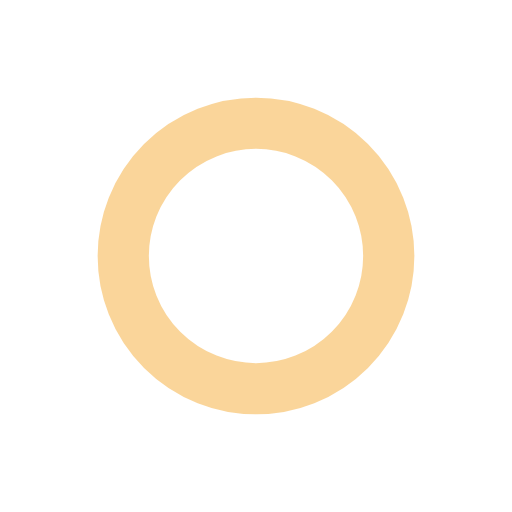
t = 0.00 s
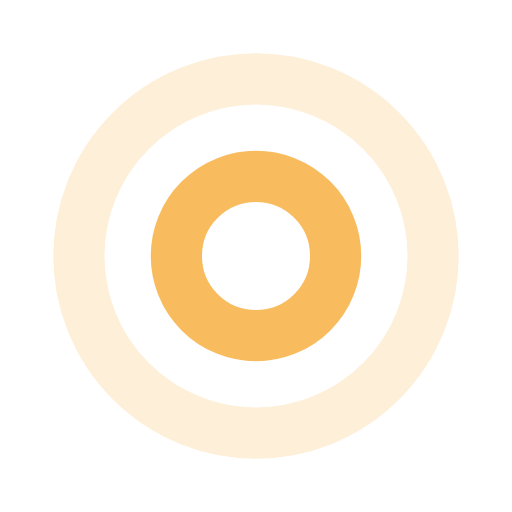
t = 0.25 s
t = 0.50 s: frame unchanged from t = 0.00 s, image omitted
t = 0.75 s: frame unchanged from t = 0.25 s, image omitted

The animated SVG that drew these frames (rendered in a browser with its animation timeline set to each time). Animation: 4 SMIL elements (animate=4); one cycle of 1.00 s, repeats indefinitely.

<svg width="100%" height="100%" xmlns="http://www.w3.org/2000/svg" viewBox="0 0 100 100" preserveAspectRatio="xMidYMid" class="lds-ripple"><circle cx="50" cy="50" r="37.412" fill="none" ng-attr-stroke="{{config.c1}}" ng-attr-stroke-width="{{config.width}}" stroke="#f6ab36" stroke-width="10"><animate attributeName="r" calcMode="spline" values="0;40" keyTimes="0;1" dur="1" keySplines="0 0.2 0.8 1" begin="-0.5s" repeatCount="indefinite"></animate><animate attributeName="opacity" calcMode="spline" values="1;0" keyTimes="0;1" dur="1" keySplines="0.2 0 0.8 1" begin="-0.5s" repeatCount="indefinite"></animate></circle><circle cx="50" cy="50" r="19.9243" fill="none" ng-attr-stroke="{{config.c2}}" ng-attr-stroke-width="{{config.width}}" stroke="#f6ab36" stroke-width="10"><animate attributeName="r" calcMode="spline" values="0;40" keyTimes="0;1" dur="1" keySplines="0 0.2 0.8 1" begin="0s" repeatCount="indefinite"></animate><animate attributeName="opacity" calcMode="spline" values="1;0" keyTimes="0;1" dur="1" keySplines="0.2 0 0.8 1" begin="0s" repeatCount="indefinite"></animate></circle></svg>